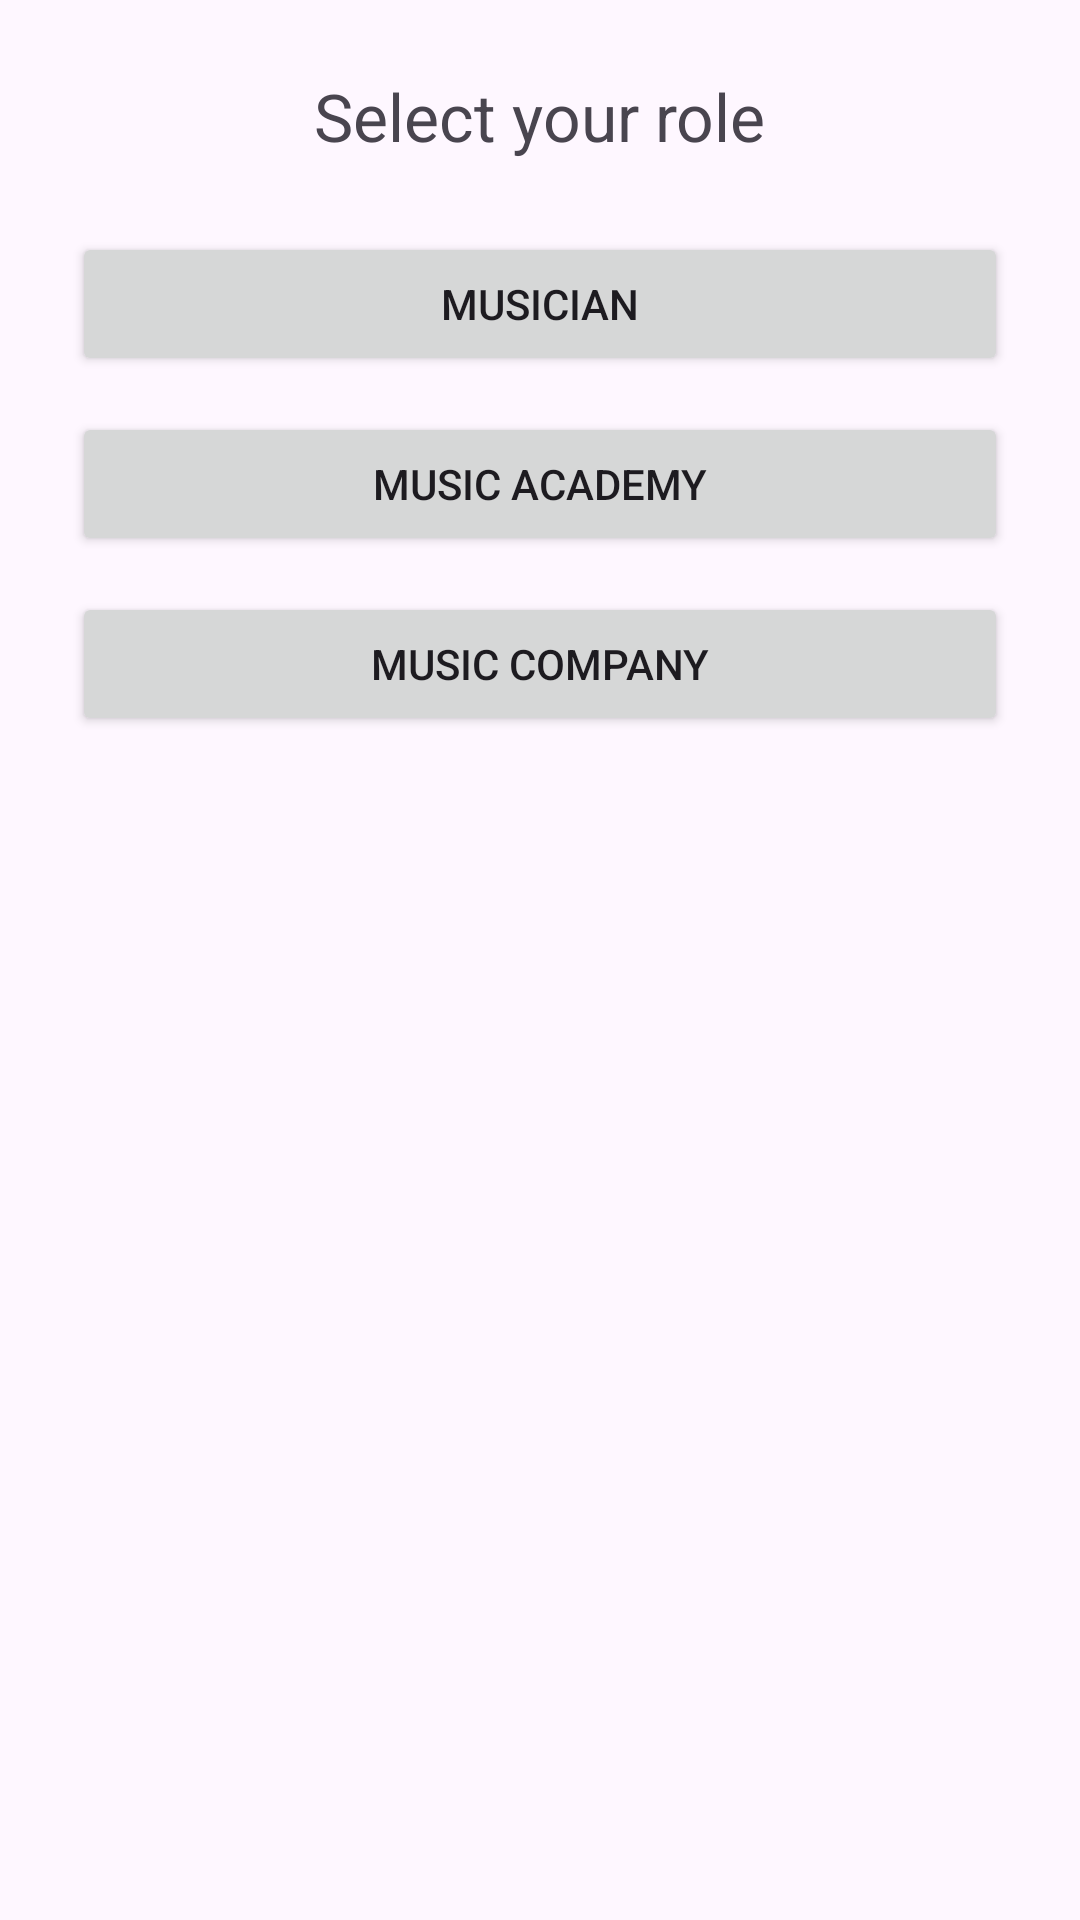

Write the Android layout XML for this screen, with the resource values it uses.
<!-- AndroidManifest.xml: application theme Theme.MadClub -->
<!-- res/layout/activity_role_select.xml -->
<?xml version="1.0" encoding="utf-8"?>
<LinearLayout xmlns:android="http://schemas.android.com/apk/res/android"
    android:layout_width="match_parent"
    android:layout_height="match_parent"
    android:orientation="vertical"
    android:padding="24dp">

    <TextView
        android:layout_width="wrap_content"
        android:layout_height="wrap_content"
        android:text="Select your role"
        android:textSize="22sp"
        android:layout_gravity="center_horizontal"
        android:layout_marginBottom="24dp"/>

    <Button
        android:id="@+id/btnMusician"
        android:layout_width="match_parent"
        android:layout_height="wrap_content"
        android:text="Musician"
        android:layout_marginBottom="12dp"/>

    <Button
        android:id="@+id/btnAcademy"
        android:layout_width="match_parent"
        android:layout_height="wrap_content"
        android:text="Music Academy"
        android:layout_marginBottom="12dp"/>

    <Button
        android:id="@+id/btnCompany"
        android:layout_width="match_parent"
        android:layout_height="wrap_content"
        android:text="Music Company"/>

</LinearLayout>
<!-- resources referenced by this layout -->
<resources>
  <style name="Theme.MadClub" parent="Base.Theme.MadClub" />
  <style name="Base.Theme.MadClub" parent="Theme.Material3.DayNight.NoActionBar">
          
          
      </style>
</resources>
